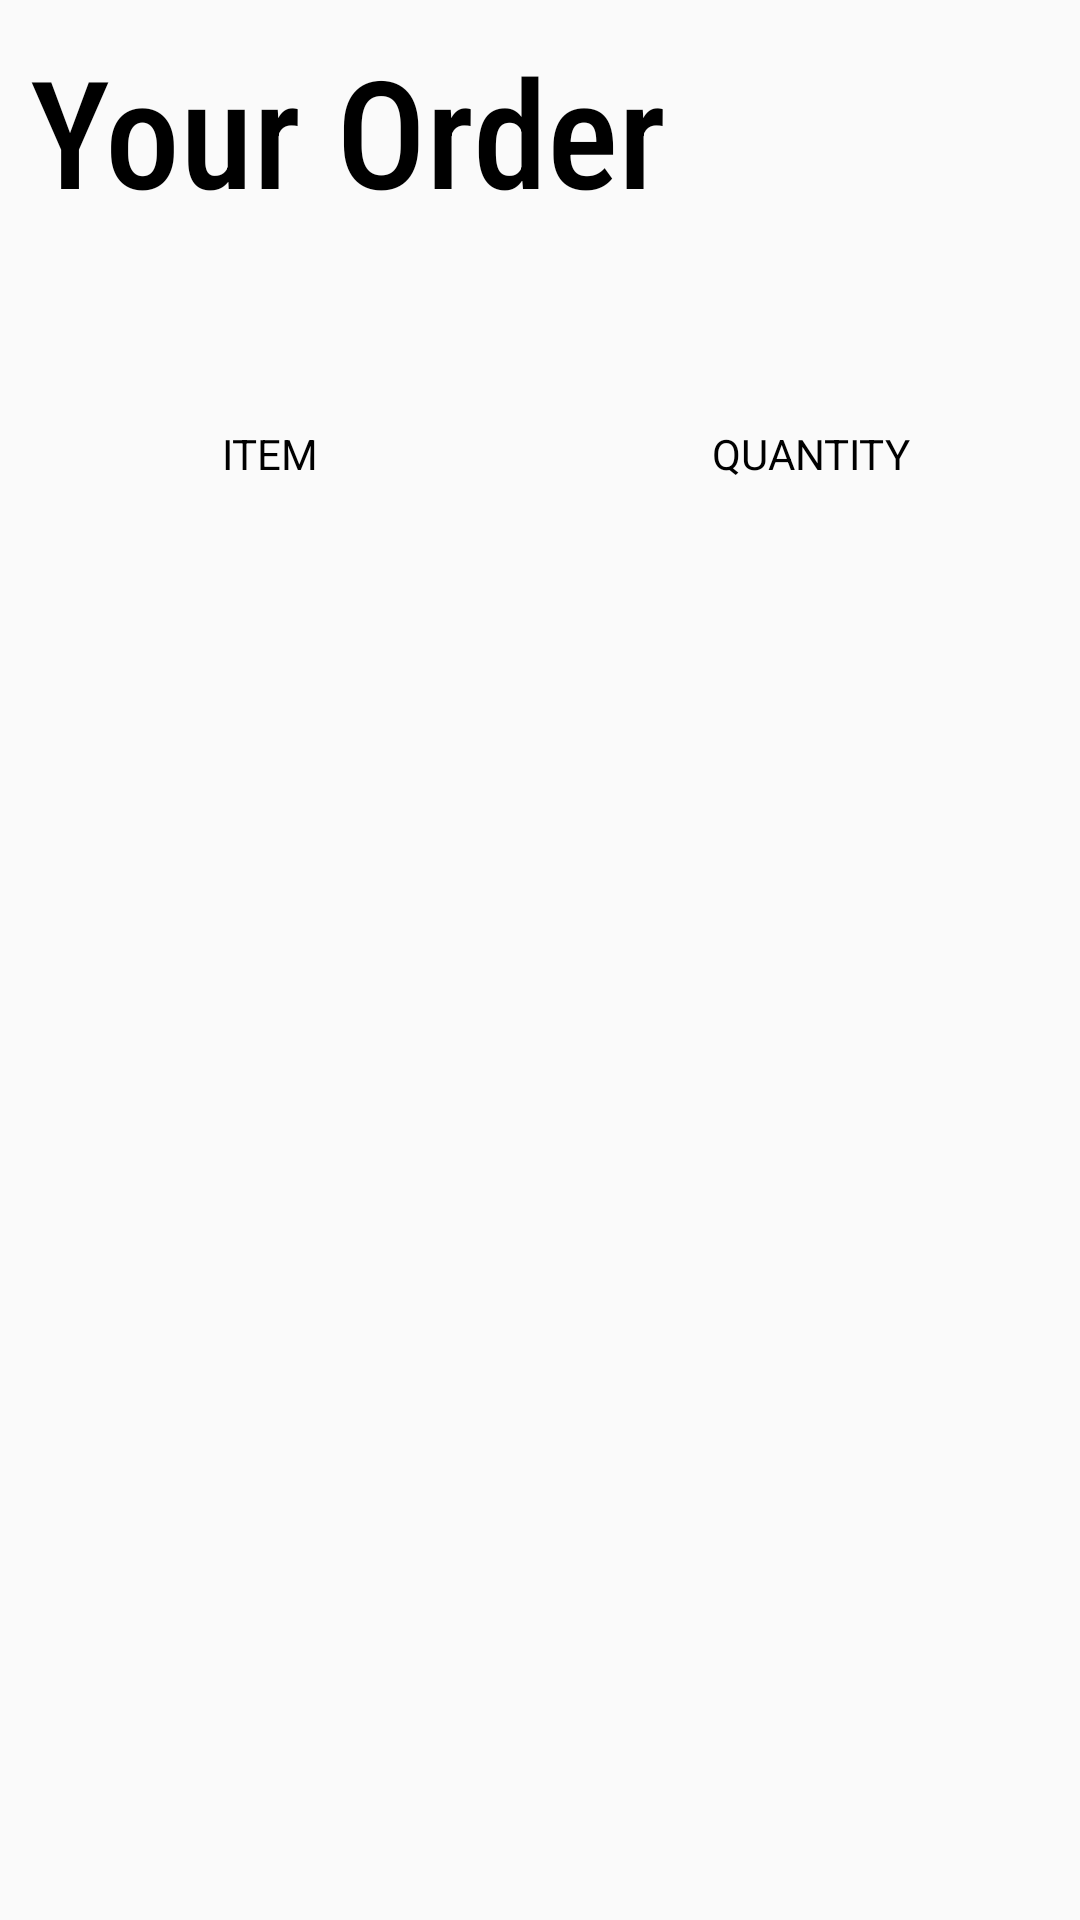

Android layout source for this screen:
<!-- AndroidManifest.xml: application theme Theme.Design.Light.NoActionBar -->
<!-- res/layout/activity_show_orders.xml -->
<?xml version="1.0" encoding="utf-8"?>
<RelativeLayout xmlns:android="http://schemas.android.com/apk/res/android"
    xmlns:app="http://schemas.android.com/apk/res-auto"
    xmlns:tools="http://schemas.android.com/tools"
    android:layout_width="match_parent"
    android:layout_height="match_parent"
    android:orientation="vertical"
    tools:context=".ShowOrders">

    <LinearLayout
        android:layout_width="match_parent"
        android:layout_height="match_parent"
        android:orientation="vertical">

        <LinearLayout
            android:layout_weight="2"
            android:layout_width="match_parent"
            android:layout_height="match_parent"
            android:orientation="vertical">

            <TextView
                android:textColor="@color/black"
                android:layout_width="wrap_content"
                android:layout_height="wrap_content"
                android:fontFamily="sans-serif-condensed-medium"
                android:padding="10dp"
                android:text="Your Order"
                android:textSize="50dp" />

        </LinearLayout>

        <LinearLayout
            android:id="@+id/mainLL"
            android:visibility="visible"
            android:layout_weight="0.5"
            android:orientation="vertical"
            android:layout_width="match_parent"
            android:layout_height="match_parent">

            <LinearLayout
                android:layout_weight="10"
                android:layout_width="match_parent"
                android:layout_height="match_parent"
                android:orientation="horizontal">

                <TextView
                    android:layout_margin="5dp"
                    android:background="@drawable/bg_line"
                    android:gravity="center"
                    android:layout_weight="1"
                    android:textColor="@color/black"
                    android:layout_width="match_parent"
                    android:layout_height="match_parent"
                    android:text="ITEM"/>

                <TextView
                    android:layout_margin="5dp"
                    android:background="@drawable/bg_line"
                    android:textColor="@color/black"
                    android:gravity="center"
                    android:layout_weight="1"
                    android:layout_width="match_parent"
                    android:layout_height="match_parent"
                    android:text="QUANTITY"/>

            </LinearLayout>

            <LinearLayout
                android:gravity="center"
                android:layout_weight="1"
                android:layout_width="match_parent"
                android:layout_height="match_parent"
                android:orientation="horizontal">

                <ListView
                    android:id="@+id/lv_itemName"
                    android:layout_margin="2dp"
                    android:layout_weight="1"
                    android:layout_width="match_parent"
                    android:layout_height="match_parent"/>

                <ListView
                    android:id="@+id/lv_quantity"
                    android:layout_margin="2dp"
                    android:layout_weight="1"
                    android:layout_width="match_parent"
                    android:layout_height="match_parent"/>


            </LinearLayout>


        </LinearLayout>

        <LinearLayout
            android:visibility="gone"
            android:id="@+id/LL_orderDone"
            android:orientation="vertical"
            android:layout_width="match_parent"
            android:background="@drawable/bg_btn"
            android:layout_margin="10dp"
            android:gravity="center"
            android:layout_height="match_parent">

            <TextView
                android:layout_weight="1"
                android:layout_width="match_parent"
                android:layout_height="match_parent"
                android:fontFamily="sans-serif-condensed-light"
                android:text="Your order is DONE"
                android:gravity="center"
                android:textColor="@color/black"
                android:textSize="30dp" />

            <TextView
                android:gravity="center"
                android:layout_weight="1"
                android:layout_width="match_parent"
                android:layout_height="match_parent"
                android:fontFamily="sans-serif-condensed-light"
                android:text="(Please do not close this window until you collect your order)"
                android:textColor="@color/black"
                android:textSize="10dp" />


        </LinearLayout>



    </LinearLayout>

</RelativeLayout>
<!-- resources referenced by this layout -->
<resources>
  <!-- drawable bg_btn (drawable) -->
  <?xml version="1.0" encoding="utf-8"?>
  <shape xmlns:android="http://schemas.android.com/apk/res/android">
      <stroke android:width="1dp"/>
      <corners android:radius="20dp"/>
      <solid android:color="#F4CD07"/>
  </shape>
  <!-- not gathered from this repository: default colours our renderer supplied (Android Studio template values) -->
  <color name="black">#FF000000</color>
</resources>
